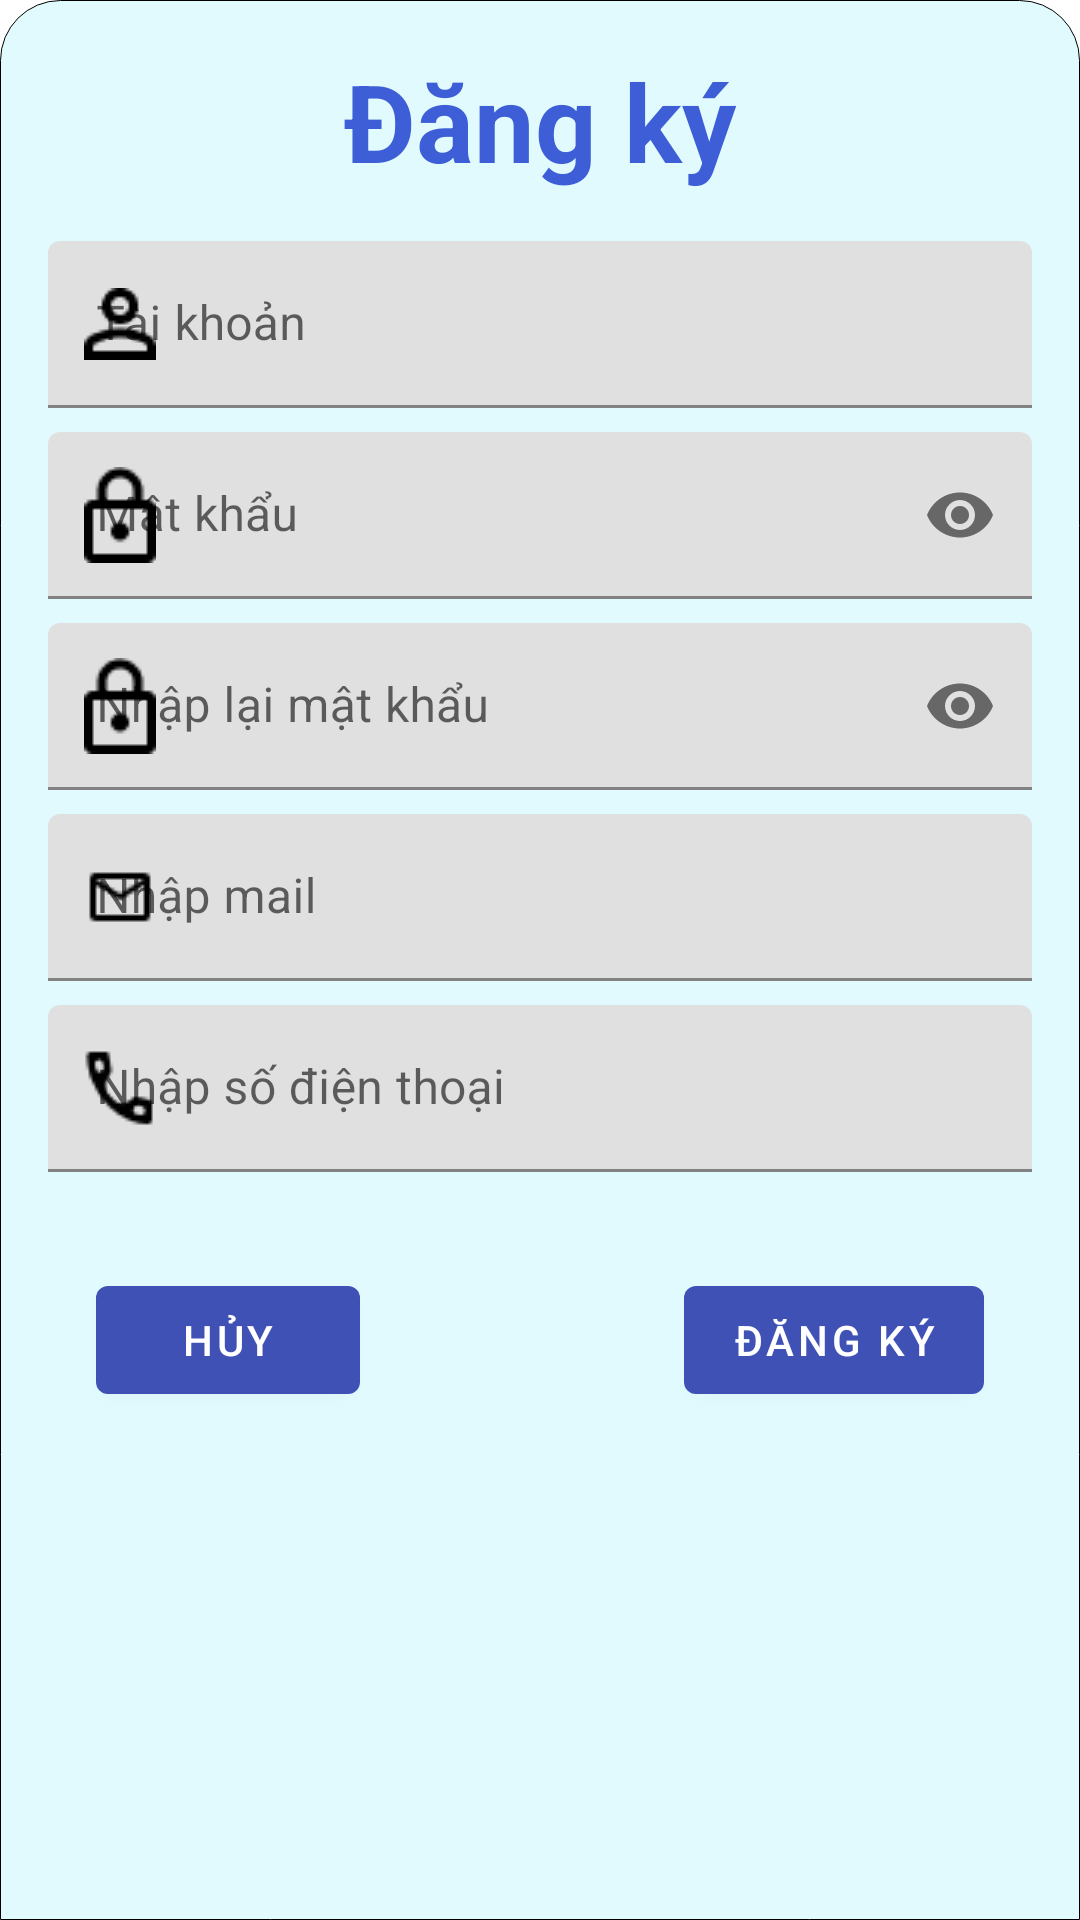

Produce the Android XML layout that renders to this screen, including the resource entries it uses.
<!-- AndroidManifest.xml: application theme BaoStore -->
<!-- res/layout/fragment_register.xml -->
<?xml version="1.0" encoding="utf-8"?>
<RelativeLayout xmlns:android="http://schemas.android.com/apk/res/android"
    xmlns:tools="http://schemas.android.com/tools"
    xmlns:app="http://schemas.android.com/apk/res-auto"
    android:layout_width="match_parent"
    android:layout_height="match_parent"
    tools:context=".RegisterFragment"
    android:background="@drawable/login_tab">

    <TextView
        android:id="@+id/tvHeader_Login"
        android:layout_width="match_parent"
        android:layout_height="wrap_content"
        android:layout_gravity="center_horizontal"
        android:layout_marginTop="16dp"
        android:textAlignment="center"
        android:textColor="#3D5ED6"
        android:textSize="36sp"
        android:textStyle="bold"
        android:text="Đăng ký" />

    <com.google.android.material.textfield.TextInputLayout
        android:id="@+id/tfUsername_Reg"
        android:layout_width="match_parent"
        android:layout_height="wrap_content"
        android:layout_marginTop="16dp"
        android:layout_marginHorizontal="16dp"
        android:layout_below="@+id/tvHeader_Login"
        android:hint="Tài khoản"
        app:startIconDrawable="@drawable/ic_person"

        app:startIconTint="@color/black">

        <com.google.android.material.textfield.TextInputEditText
            android:layout_width="match_parent"
            android:layout_height="match_parent"
            android:inputType="text"/>

    </com.google.android.material.textfield.TextInputLayout>

    <com.google.android.material.textfield.TextInputLayout
        android:id="@+id/tfPassword_Reg"
        android:layout_width="match_parent"
        android:layout_height="wrap_content"
        android:layout_marginTop="8dp"
        android:layout_marginHorizontal="16dp"
        android:layout_below="@+id/tfUsername_Reg"
        android:hint="Mật khẩu"
        app:startIconDrawable="@drawable/ic_lock"
        app:startIconTint="@color/black"
        app:endIconMode="password_toggle">

        <com.google.android.material.textfield.TextInputEditText
            android:layout_width="match_parent"
            android:layout_height="match_parent"
            android:inputType="textPassword"/>

    </com.google.android.material.textfield.TextInputLayout>

    <com.google.android.material.textfield.TextInputLayout
        android:id="@+id/tfRePassword_Reg"
        android:layout_width="match_parent"
        android:layout_height="wrap_content"
        android:layout_marginTop="8dp"
        android:layout_marginHorizontal="16dp"
        android:layout_below="@+id/tfPassword_Reg"
        android:hint="Nhập lại mật khẩu"
        app:startIconDrawable="@drawable/ic_lock"
        app:startIconTint="@color/black"
        app:endIconMode="password_toggle">

        <com.google.android.material.textfield.TextInputEditText
            android:layout_width="match_parent"
            android:layout_height="match_parent"
            android:inputType="textPassword"/>

    </com.google.android.material.textfield.TextInputLayout>

    <com.google.android.material.textfield.TextInputLayout
        android:id="@+id/tfEmail_Reg"
        android:layout_width="match_parent"
        android:layout_height="wrap_content"
        android:layout_marginTop="8dp"
        android:layout_marginHorizontal="16dp"
        android:layout_below="@+id/tfRePassword_Reg"
        android:hint="Nhập mail"
        app:startIconDrawable="@drawable/ic_mail"
        app:startIconTint="@color/black"
        app:endIconMode="clear_text">

        <com.google.android.material.textfield.TextInputEditText
            android:layout_width="match_parent"
            android:layout_height="match_parent"
            android:inputType="textEmailAddress"/>

    </com.google.android.material.textfield.TextInputLayout>

    <com.google.android.material.textfield.TextInputLayout
        android:id="@+id/tfPhone_Reg"
        android:layout_width="match_parent"
        android:layout_height="wrap_content"
        android:layout_marginTop="8dp"
        android:layout_marginHorizontal="16dp"
        android:layout_below="@+id/tfEmail_Reg"
        android:hint="Nhập số điện thoại"
        app:startIconDrawable="@drawable/ic_phone"
        app:startIconTint="@color/black"
        app:endIconMode="clear_text">

        <com.google.android.material.textfield.TextInputEditText
            android:layout_width="match_parent"
            android:layout_height="match_parent"
            android:inputType="textPassword"/>

    </com.google.android.material.textfield.TextInputLayout>

    <com.google.android.material.button.MaterialButton
        android:id="@+id/btnCancelReg"
        android:layout_width="wrap_content"
        android:layout_height="wrap_content"
        android:layout_below="@+id/tfPhone_Reg"
        android:layout_marginStart="32dp"
        android:layout_marginTop="32dp"
        android:layout_marginBottom="32dp"
        android:text="Hủy"/>

    <com.google.android.material.button.MaterialButton
        android:id="@+id/btnReg"
        android:layout_width="wrap_content"
        android:layout_height="wrap_content"
        android:layout_below="@+id/tfPhone_Reg"
        android:layout_alignParentEnd="true"
        android:layout_marginEnd="32dp"
        android:layout_marginTop="32dp"
        android:text="Đăng ký"/>

</RelativeLayout>
<!-- resources referenced by this layout -->
<resources>
  <color name="black">#FF000000</color>
  <!-- drawable ic_lock: png bitmap (drawable, 555 bytes) -->
  <!-- drawable ic_mail: png bitmap (drawable, 451 bytes) -->
  <!-- drawable ic_person: png bitmap (drawable, 643 bytes) -->
  <!-- drawable ic_phone: png bitmap (drawable, 655 bytes) -->
  <!-- drawable login_tab (drawable) -->
  <?xml version="1.0" encoding="utf-8"?>
  <shape xmlns:android="http://schemas.android.com/apk/res/android" android:shape="rectangle">
      <solid android:color="#E0FAFE" />
      <stroke android:width=".05dp" />
      <corners
          android:topLeftRadius="20dp"
          android:topRightRadius="20dp"/>
  </shape>
  <style name="BaoStore" parent="Theme.MaterialComponents.DayNight.NoActionBar">
          
          <item name="colorPrimary">#3F51B5</item>
          <item name="colorPrimaryVariant">@color/teal_700</item>
          <item name="colorOnPrimary">@color/white</item>
          
          <item name="colorSecondary">@color/teal_200</item>
          <item name="colorSecondaryVariant">@color/teal_700</item>
          <item name="colorOnSecondary">@color/black</item>
          
          <item name="android:statusBarColor">@color/teal_700</item>
          
  
          <item name="android:navigationBarColor">@color/black</item>
  
      </style>
  <color name="teal_700">#9BC9F2</color>
  <color name="white">#FFFFFFFF</color>
  <color name="teal_200">#2B2B2B</color>
</resources>
